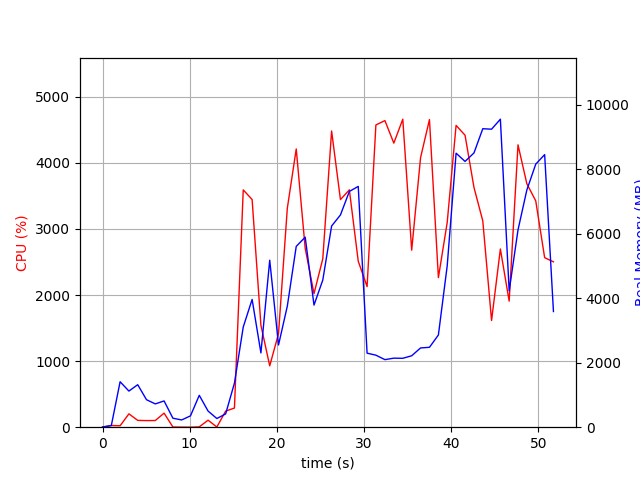

The table this chart was drawn from, first rows:
elapsed_time, nproc, cpu, mem_real, mem_virtual
3.8623809814453125e-05, 1, 0.0, 7.492, 3185
1.007, 2, 25.8, 51.7, 161.8
2.016, 9, 21.8, 1410, 5431
3.026, 5, 202.0, 1120, 4006
4.036, 8, 103.1, 1317, 4983
5.045, 4, 100.1, 852.1, 3401
6.054, 3, 101.1, 722.4, 2878
7.062, 4, 212.6, 814, 3589
8.074, 4, 3.0, 278.6, 2362
9.083, 3, 1.0, 224.9, 2290
10.09, 3, 0.0, 351.3, 2422
11.1, 14, 5.0, 988.5, 6040
12.11, 4, 106.0, 500.5, 2843
13.12, 3, 3.0, 269.2, 2343
14.13, 1, 243.0, 411.8, 4226
15.14, 1, 290.2, 1366, 7198
16.15, 1, 3591, 3105, 8785
17.17, 1, 3445, 3960, 9191
18.18, 1, 1543, 2302, 9191
19.19, 1, 928.0, 5177, 14311
20.2, 1, 1416, 2549, 13351
21.21, 1, 3313, 3751, 20629
22.23, 1, 4210, 5605, 21971
23.26, 1, 2706, 5890, 22051
24.27, 1, 2020, 3785, 24099
25.28, 1, 2548, 4562, 22051
26.29, 1, 4482, 6236, 28823
27.3, 1, 3444, 6579, 28823
28.33, 1, 3592, 7308, 28823
29.35, 1, 2512, 7464, 28823
30.36, 1, 2127, 2295, 26775
31.37, 1, 4573, 2233, 26775
32.41, 1, 4639, 2094, 26775
33.43, 1, 4298, 2140, 26775
34.46, 1, 4660, 2136, 26775
35.48, 1, 2679, 2214, 26775
36.5, 1, 4079, 2457, 31895
37.52, 1, 4655, 2477, 31895
38.55, 1, 2263, 2858, 32919
39.56, 1, 3096, 4999, 32919
40.58, 1, 4566, 8494, 32935
41.6, 1, 4418, 8238, 40117
42.63, 1, 3628, 8501, 40117
43.64, 1, 3122, 9252, 40117
44.65, 1, 1614, 9237, 40117
45.66, 1, 2696, 9547, 40213
46.67, 1, 1908, 4226, 40213
47.68, 1, 4272, 6116, 40435
48.7, 1, 3684, 7353, 40435
49.72, 1, 3424, 8155, 40435
50.74, 1, 2565, 8449, 40547
51.75, 1, 2502, 3585, 44643
